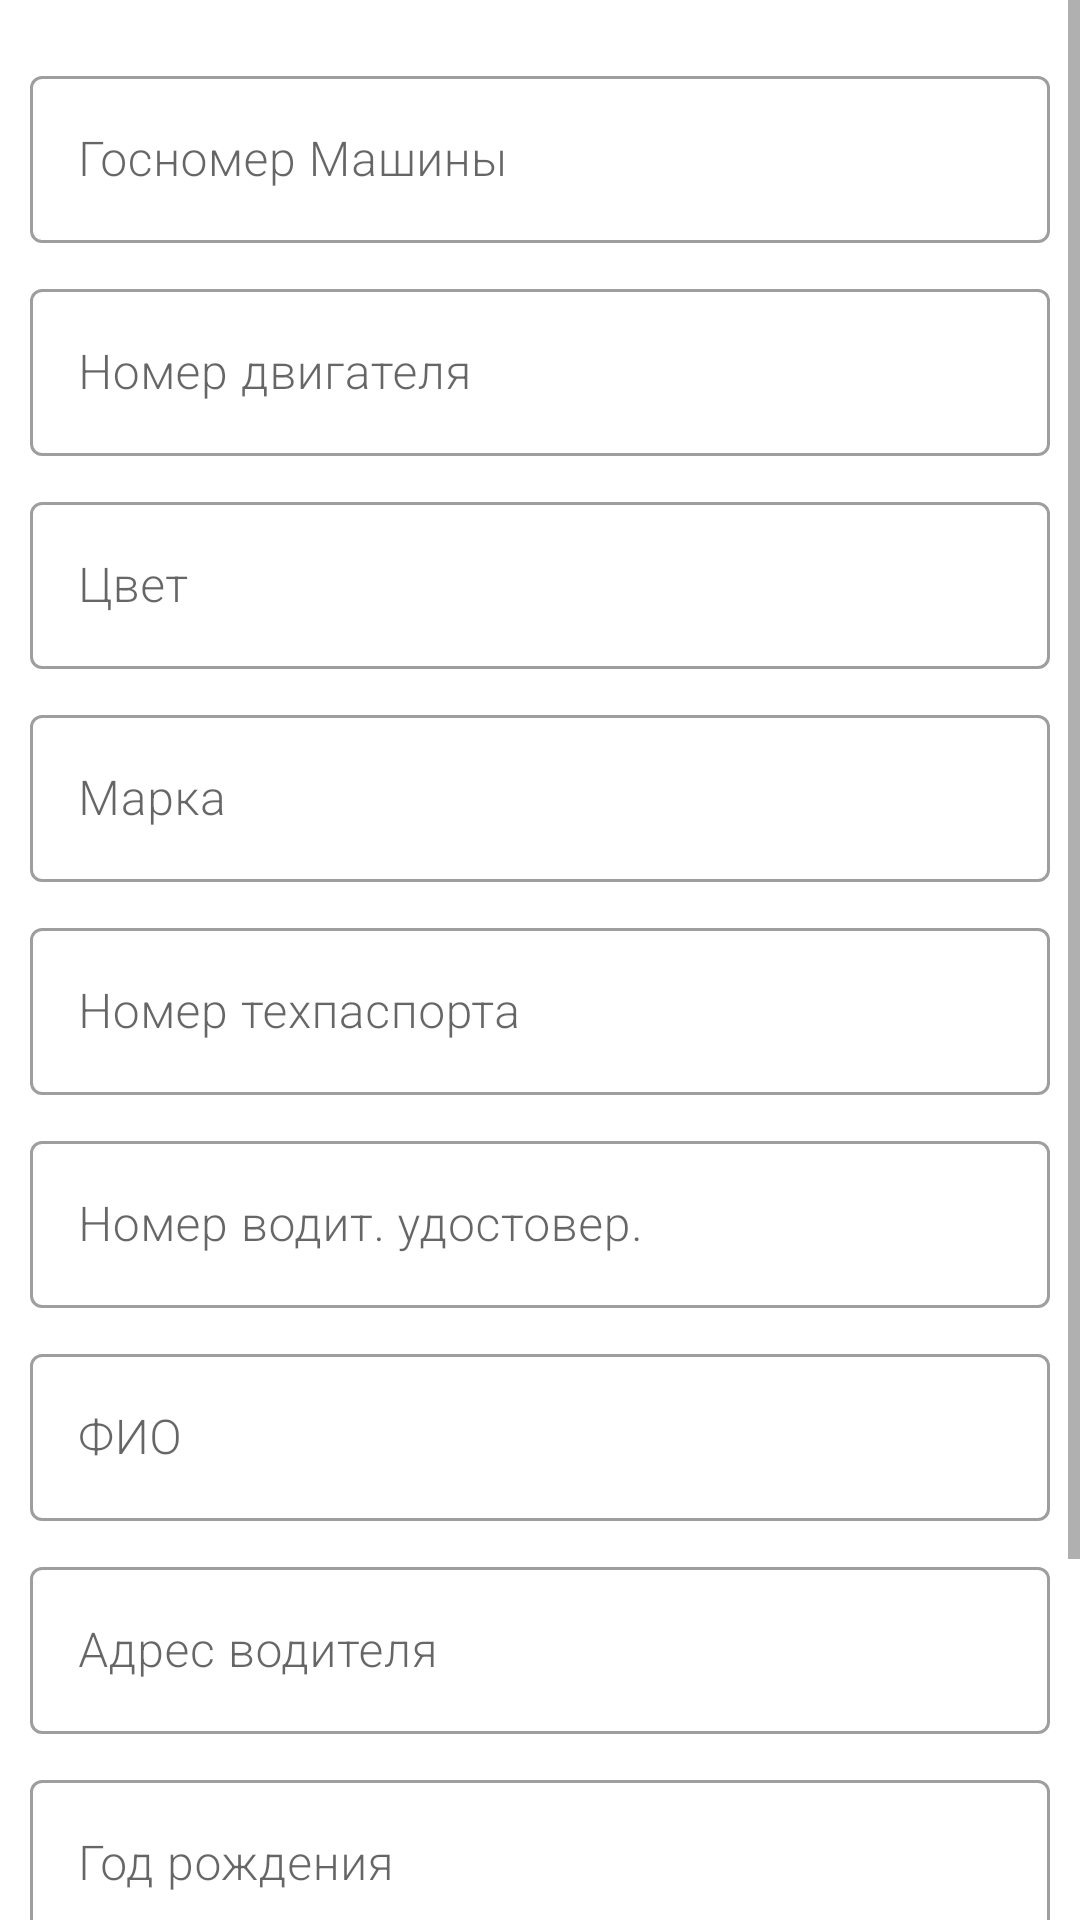

Reconstruct the res/layout file that produces this screen, plus the resources it refers to.
<!-- AndroidManifest.xml: application theme Theme.MyPBZ2 -->
<!-- res/layout/activity_add_car.xml -->
<?xml version="1.0" encoding="utf-8"?>
<ScrollView
    xmlns:android="http://schemas.android.com/apk/res/android"
    xmlns:app="http://schemas.android.com/apk/res-auto"
    xmlns:tools="http://schemas.android.com/tools"
    android:layout_width="match_parent"
    android:layout_height="match_parent">

<androidx.constraintlayout.widget.ConstraintLayout
    android:layout_width="match_parent"
    android:layout_height="wrap_content"
    tools:context=".view.editActivities.AddCarActivity">

    <com.google.android.material.textfield.TextInputLayout
        android:id="@+id/textInputLayout"
        style="@style/Widget.MaterialComponents.TextInputLayout.OutlinedBox"
        android:layout_width="match_parent"
        android:layout_height="wrap_content"
        android:layout_marginStart="10dp"
        android:layout_marginTop="20dp"
        android:layout_marginEnd="10dp"
        app:layout_constraintEnd_toEndOf="parent"
        app:layout_constraintStart_toStartOf="parent"
        app:layout_constraintTop_toTopOf="parent">

        <com.google.android.material.textfield.TextInputEditText
            android:id="@+id/add_car_number"
            android:layout_width="match_parent"
            android:layout_height="match_parent"
            android:fontFamily="sans-serif-light"
            android:hint="@string/car_number" />
    </com.google.android.material.textfield.TextInputLayout>

    <com.google.android.material.textfield.TextInputLayout
        android:id="@+id/textInputLayout2"
        style="@style/Widget.MaterialComponents.TextInputLayout.OutlinedBox"
        android:layout_width="match_parent"
        android:layout_height="wrap_content"
        android:layout_marginStart="10dp"
        android:layout_marginTop="10dp"
        android:layout_marginEnd="10dp"
        app:layout_constraintEnd_toEndOf="parent"
        app:layout_constraintStart_toStartOf="parent"
        app:layout_constraintTop_toBottomOf="@+id/textInputLayout">

        <com.google.android.material.textfield.TextInputEditText
            android:id="@+id/add_car_engine"
            android:layout_width="match_parent"
            android:layout_height="match_parent"
            android:inputType="number"
            android:fontFamily="sans-serif-light"
            android:hint="@string/car_engine" />
    </com.google.android.material.textfield.TextInputLayout>

    <com.google.android.material.textfield.TextInputLayout
        android:id="@+id/textInputLayout3"
        style="@style/Widget.MaterialComponents.TextInputLayout.OutlinedBox"
        android:layout_width="match_parent"
        android:layout_height="wrap_content"
        android:layout_marginStart="10dp"
        android:layout_marginTop="10dp"
        android:layout_marginEnd="10dp"
        app:layout_constraintEnd_toEndOf="parent"
        app:layout_constraintStart_toStartOf="parent"
        app:layout_constraintTop_toBottomOf="@+id/textInputLayout2">

        <com.google.android.material.textfield.TextInputEditText
            android:id="@+id/add_car_color"
            android:layout_width="match_parent"
            android:layout_height="match_parent"
            android:fontFamily="sans-serif-light"
            android:hint="@string/car_color" />
    </com.google.android.material.textfield.TextInputLayout>

    <com.google.android.material.textfield.TextInputLayout
        android:id="@+id/textInputLayout4"
        style="@style/Widget.MaterialComponents.TextInputLayout.OutlinedBox"
        android:layout_width="match_parent"
        android:layout_height="wrap_content"
        android:layout_marginStart="10dp"
        android:layout_marginTop="10dp"
        android:layout_marginEnd="10dp"
        app:layout_constraintEnd_toEndOf="parent"
        app:layout_constraintStart_toStartOf="parent"
        app:layout_constraintTop_toBottomOf="@+id/textInputLayout3">

        <com.google.android.material.textfield.TextInputEditText
            android:id="@+id/add_car_mark"
            android:layout_width="match_parent"
            android:layout_height="match_parent"
            android:fontFamily="sans-serif-light"
            android:hint="@string/car_mark" />
    </com.google.android.material.textfield.TextInputLayout>

    <com.google.android.material.textfield.TextInputLayout
        android:id="@+id/textInputLayout5"
        style="@style/Widget.MaterialComponents.TextInputLayout.OutlinedBox"
        android:layout_width="match_parent"
        android:layout_height="wrap_content"
        android:layout_marginStart="10dp"
        android:layout_marginTop="10dp"
        android:layout_marginEnd="10dp"
        app:layout_constraintEnd_toEndOf="parent"
        app:layout_constraintStart_toStartOf="parent"
        app:layout_constraintTop_toBottomOf="@+id/textInputLayout4">

        <com.google.android.material.textfield.TextInputEditText
            android:id="@+id/add_tech_passport"
            android:layout_width="match_parent"
            android:layout_height="match_parent"
            android:inputType="number"
            android:fontFamily="sans-serif-light"
            android:hint="@string/car_passport" />
    </com.google.android.material.textfield.TextInputLayout>

    <com.google.android.material.textfield.TextInputLayout
        android:id="@+id/textInputLayout6"
        style="@style/Widget.MaterialComponents.TextInputLayout.OutlinedBox"
        android:layout_width="match_parent"
        android:layout_height="wrap_content"
        android:layout_marginStart="10dp"
        android:layout_marginTop="10dp"
        android:layout_marginEnd="10dp"
        app:layout_constraintEnd_toEndOf="parent"
        app:layout_constraintStart_toStartOf="parent"
        app:layout_constraintTop_toBottomOf="@+id/textInputLayout5">

        <com.google.android.material.textfield.TextInputEditText
            android:id="@+id/add_car_driver_license"
            android:layout_width="match_parent"
            android:layout_height="match_parent"
            android:fontFamily="sans-serif-light"
            android:inputType="number"
            android:hint="@string/car_driver_license" />
    </com.google.android.material.textfield.TextInputLayout>

    <com.google.android.material.textfield.TextInputLayout
        android:id="@+id/textInputLayout7"
        style="@style/Widget.MaterialComponents.TextInputLayout.OutlinedBox"
        android:layout_width="match_parent"
        android:layout_height="wrap_content"
        android:layout_marginStart="10dp"
        android:layout_marginTop="10dp"
        android:layout_marginEnd="10dp"
        app:layout_constraintEnd_toEndOf="parent"
        app:layout_constraintStart_toStartOf="parent"
        app:layout_constraintTop_toBottomOf="@+id/textInputLayout6">

        <com.google.android.material.textfield.TextInputEditText
            android:id="@+id/add_driver_fio"
            android:layout_width="match_parent"
            android:layout_height="match_parent"
            android:fontFamily="sans-serif-light"
            android:hint="@string/driver_fio" />
    </com.google.android.material.textfield.TextInputLayout>

    <com.google.android.material.textfield.TextInputLayout
        android:id="@+id/textInputLayout8"
        style="@style/Widget.MaterialComponents.TextInputLayout.OutlinedBox"
        android:layout_width="match_parent"
        android:layout_height="wrap_content"
        android:layout_marginStart="10dp"
        android:layout_marginTop="10dp"
        android:layout_marginEnd="10dp"
        app:layout_constraintEnd_toEndOf="parent"
        app:layout_constraintStart_toStartOf="parent"
        app:layout_constraintTop_toBottomOf="@+id/textInputLayout7">

        <com.google.android.material.textfield.TextInputEditText
            android:id="@+id/add_driver_address"
            android:layout_width="match_parent"
            android:layout_height="match_parent"
            android:fontFamily="sans-serif-light"
            android:hint="@string/driver_address" />
    </com.google.android.material.textfield.TextInputLayout>

    <com.google.android.material.textfield.TextInputLayout
        android:id="@+id/textInputLayout9"
        style="@style/Widget.MaterialComponents.TextInputLayout.OutlinedBox"
        android:layout_width="match_parent"
        android:layout_height="wrap_content"
        android:layout_marginStart="10dp"
        android:layout_marginTop="10dp"
        android:layout_marginEnd="10dp"
        app:layout_constraintEnd_toEndOf="parent"
        app:layout_constraintHorizontal_bias="1.0"
        app:layout_constraintStart_toStartOf="parent"
        app:layout_constraintTop_toBottomOf="@+id/textInputLayout8">

        <com.google.android.material.textfield.TextInputEditText
            android:id="@+id/add_driver_year"
            android:layout_width="match_parent"
            android:layout_height="match_parent"
            android:fontFamily="sans-serif-light"
            android:inputType="number"
            android:hint="@string/driver_year" />
    </com.google.android.material.textfield.TextInputLayout>

    <com.google.android.material.textfield.TextInputLayout
        android:id="@+id/textInputLayout10"
        style="@style/Widget.MaterialComponents.TextInputLayout.OutlinedBox"
        android:layout_width="match_parent"
        android:layout_height="wrap_content"
        android:layout_marginStart="10dp"
        android:layout_marginTop="10dp"
        android:layout_marginEnd="10dp"
        app:layout_constraintEnd_toEndOf="parent"
        app:layout_constraintStart_toStartOf="parent"
        app:layout_constraintTop_toBottomOf="@+id/textInputLayout9">

        <com.google.android.material.textfield.TextInputEditText
            android:id="@+id/add_driver_sex"
            android:layout_width="match_parent"
            android:layout_height="match_parent"
            android:fontFamily="sans-serif-light"
            android:hint="@string/driver_sex" />
    </com.google.android.material.textfield.TextInputLayout>

    <Button
        android:id="@+id/car_result"
        style="@style/buttonStyle"
        android:background="@drawable/button_style"
        android:text="@string/add"
        app:layout_constraintEnd_toEndOf="parent"
        app:layout_constraintStart_toStartOf="parent"
        app:layout_constraintTop_toBottomOf="@+id/textInputLayout10" />

</androidx.constraintlayout.widget.ConstraintLayout>

</ScrollView>
<!-- resources referenced by this layout -->
<resources>
  <!-- drawable button_style (drawable) -->
  <?xml version="1.0" encoding="utf-8"?>
  <shape xmlns:android="http://schemas.android.com/apk/res/android">
      <corners android:radius="100dp"/>
      <gradient android:startColor="#9EB635"
          android:endColor="@color/teal_200"
          android:angle="180"/>
      <stroke android:width="1dp"/>
  </shape>
  <string name="add">Add</string>
  <string name="car_color">Цвет</string>
  <string name="car_driver_license">Номер водит. удостовер.</string>
  <string name="car_engine">Номер двигателя</string>
  <string name="car_mark">Марка</string>
  <string name="car_number">Госномер Машины</string>
  <string name="car_passport">Номер техпаспорта</string>
  <string name="driver_address">Адрес водителя</string>
  <string name="driver_fio">ФИО</string>
  <string name="driver_sex">Пол</string>
  <string name="driver_year">Год рождения</string>
  <style name="buttonStyle">
          <item name="android:layout_width">match_parent</item>
          <item name="android:layout_height">wrap_content</item>
          <item name="android:layout_marginStart">20dp</item>
          <item name="android:layout_marginTop">20dp</item>
          <item name="android:layout_marginEnd">20dp</item>
          <item name="fontFamily">sans-serif-light</item>
          <item name="android:textSize">30sp</item>
      </style>
  <style name="Theme.MyPBZ2" parent="Theme.MaterialComponents.DayNight.DarkActionBar">
          
          <item name="colorPrimary">@color/purple_500</item>
          <item name="colorPrimaryVariant">@color/purple_700</item>
          <item name="colorOnPrimary">@color/white</item>
          
          <item name="colorSecondary">@color/teal_200</item>
          <item name="colorSecondaryVariant">@color/teal_700</item>
          <item name="colorOnSecondary">@color/black</item>
          
          <item name="android:statusBarColor" tools:targetApi="l">?attr/colorPrimaryVariant</item>
          
      </style>
  <!-- not gathered from this repository: default colours our renderer supplied (Android Studio template values) -->
  <color name="purple_500">#FF6200EE</color>
  <color name="purple_700">#FF3700B3</color>
  <color name="teal_200">#FF03DAC5</color>
  <color name="teal_700">#FF018786</color>
  <color name="black">#FF000000</color>
  <color name="white">#FFFFFFFF</color>
</resources>
